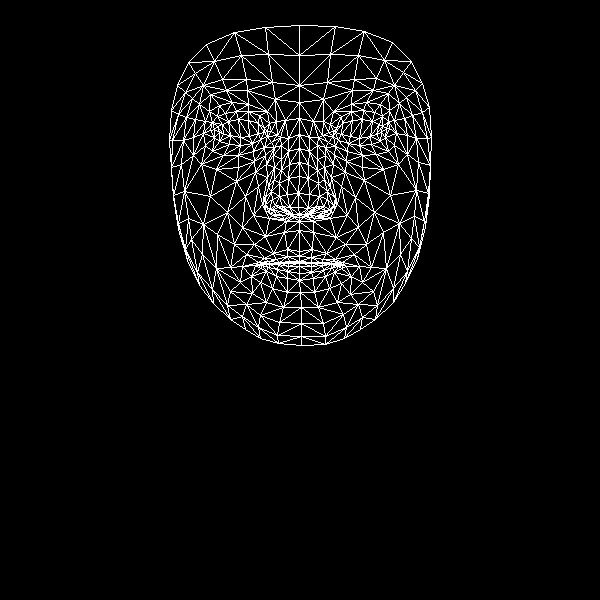

Values plotted in this chart, from the file beside it:
, x, y
0, 299, 251
1, 298, 207
2, 299, 221
3, 289, 164
4, 298, 193
5, 299, 176
6, 299, 134
7, 219, 132
8, 299, 102
9, 299, 85
10, 299, 25
11, 299, 256
12, 299, 261
13, 299, 263
14, 300, 262
15, 299, 266
16, 299, 273
17, 299, 280
18, 300, 292
19, 299, 214
20, 289, 214
21, 177, 85
22, 252, 143
23, 240, 145
24, 229, 144
25, 214, 137
26, 260, 139
27, 236, 111
28, 248, 111
29, 225, 113
30, 217, 116
31, 205, 145
32, 260, 315
33, 214, 129
34, 172, 140
35, 193, 137
36, 245, 196
37, 287, 249
38, 289, 261
39, 273, 253
40, 264, 258
41, 279, 262
42, 271, 264
43, 251, 276
44, 289, 207
45, 287, 194
46, 199, 104
47, 266, 164
48, 265, 204
49, 265, 197
50, 210, 196
51, 288, 178
52, 226, 90
53, 210, 94
54, 188, 62
55, 275, 99
56, 259, 115
57, 242, 266
58, 187, 260
59, 273, 211
... 408 more rows
